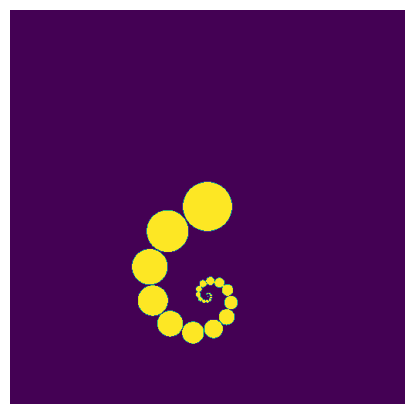

Source code (Python):
import numpy as np
import matplotlib.pyplot as plt

def hypershpere_signature(width,height,max_iter):
    # Grid
    x, y = np.linspace(-8, 8, width), np.linspace(-8, 8, height)
    X, Y = np.meshgrid(x, y)
    Z = X + 1j * Y
    output = np.zeros(Z.shape, dtype = float)
    Phi,phi=( _ := 5 ** .5 * .5) + .5, _ - .5
    for i in range(max_iter):
        mask = np.abs(Z) <= 1
        output += mask
        Z += Z * (0 + 1j * phi) + np.sqrt(5)
    return np.clip(output, 0, 1)

width, height = 512, 512
signature=hypershpere_signature(width, height, 69)
plt.figure(figsize = (width / 100, height / 100), dpi = 100)
plt.axis('off')
plt.imshow(signature, extent=(-1, 1, -1, 1))
output_path = "sign.png"
plt.savefig(output_path,bbox_inches = 'tight', pad_inches=0)
plt.close()
